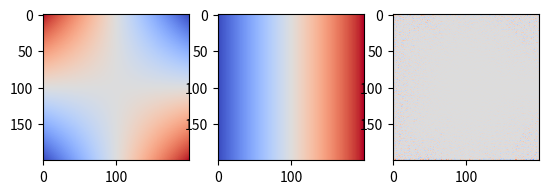

Here is the Python script that generated this plot:
import matplotlib.pyplot as plt
from matplotlib import cm
import numpy as np
import math


class wavefront:
    #lambdas for each of the zernike modes
    zernikefunctions = {
        1 : lambda rho, theta: 1,
        2 : lambda rho, theta: 2*rho*math.cos(theta),
        3 : lambda rho, theta: 2*rho*math.sin(theta),
        4 : lambda rho, theta: (3**0.5)*(2*rho*rho-1),
        5 : lambda rho, theta: (6**0.5)*rho*rho*math.sin(2*theta),
        6 : lambda rho, theta: (6**0.5)*rho*rho*math.cos(2*theta),
        7 : lambda rho, theta: (8**0.5)*(3*rho*rho*rho - 2*rho)*math.sin(theta),
        8 : lambda rho, theta: (8**0.5)*(3*rho*rho*rho - 2*rho)*math.cos(theta),
        9 : lambda rho, theta: (8**0.5)*rho*rho*rho*math.sin(3*theta),
        10: lambda rho, theta: (8**0.5)*rho*rho*rho*math.cos(3*theta),
        11: lambda rho, theta: (5**0.5)*(6*rho**4 - 6*rho*rho + 1),
        12: lambda rho, theta: (10**0.5)*(4*rho**4 - 3*rho*rho)*math.cos(2*theta),
        13: lambda rho, theta: (10**0.5)*(4*rho**4 - 3*rho*rho)*math.sin(2*theta),
        14: lambda rho, theta: (10**0.5)*(rho**4)*math.cos(4*theta),
        15: lambda rho, theta: (10**0.5)*(rho**4)*math.sin(4*theta)
    }

    def __init__(self, coefficients, x_res, y_res, radius):
        # Generate X Y coords
        X = np.arange(-1, 1, 2 / x_res)
        Y = np.arange(-1 * y_res / x_res, 1 * y_res / x_res, 2 / y_res)
        X, Y = np.meshgrid(X, Y)

        #Generate theta rho coords
        theta = np.arctan2(Y, X)
        rho = np.sqrt(X ** 2 + Y ** 2)

        #Build the wavefront using the provided coefficients
        Z = np.zeros(X.shape)
        for idx, coeff in enumerate(coefficients):
            Z += coeff * np.vectorize(self.zernikefunctions[idx + 1])(rho, theta)

        self.image = Z #* (rho < radius / x_res).astype(np.int)
        self.Xcoords = X
        self.Ycoords = Y
        self.x_res = x_res
        self.y_res = y_res
        self.radius = radius
        self.thetacoords = theta
        self.rhocoords = rho

    #Build a wavefront object from an amplitude map
    @classmethod
    def fromimage(cls, image):
        y_res = len(image)
        x_res = len(image[0])

        # Generate X Y coords
        X = np.arange(-1, 1, 2 / x_res)
        Y = np.arange(-1, 1, 2 / y_res)
        X, Y = np.meshgrid(X, Y)

        coefficients = [0 for i in range(15)]

        pix_count = 0

        for xr, yr, zr in zip(X, Y, image):
            for x, y, z in zip(xr, yr, zr):
                rho = math.sqrt(x ** 2 + y ** 2)
                theta = math.atan2(y, x)
                if rho > 1:
                    continue
                coefficients = [coefficients[i] + z * cls.zernikefunctions[i + 1](rho, theta) for i in range(15)]
                pix_count += 1

        return [coef / pix_count for coef in coefficients]

#Previous implementation, left as a reference
"""
def zernike(coefficients, x, y):
    rho = math.sqrt(x**2 + y**2)
    theta = math.atan2(y, x)
    if rho > 1:
        return 0
    amplitude = 0
    for i, coef in enumerate(coefficients):
        amplitude += coef*zernikefunctions[i+1](rho, theta)
    return amplitude

def zernike_compute(coefficients, X, Y):
    Z = []
    for i in range(len(X)):
        xr = X[i]
        yr = Y[i]
        zr = []
        for j in range(len(xr)):
            x = xr[j]
            y = yr[j]
            zr.append(zernike(coefficients, x, y))
        Z.append(zr)
    return Z
    
"""


if __name__ == "__main__":

    #coefs = [0, 0.3, 0.3, 0.3, 0, 0.2, 0.1]
    coefs = [0,0,0,0,1]
    Z = wavefront(coefs, 200, 200, 100).image
    #coefs2 = map_to_zernike(Z)
    #print('Error = ', ['{:.2f}%'.format(100*math.fabs(c1-c2)/(math.fabs(c1) if c1 != 0 else 1)) for c1, c2 in zip(coefs, coefs2)])
    plt.figure()
    plt.subplot(1,3,1)
    plt.imshow(Z, cmap=cm.coolwarm)
    plt.subplot(1,3,2)
    plt.imshow(np.gradient(Z)[0], cmap = cm.coolwarm)
    plt.subplot(1,3,3)
    plt.imshow(np.gradient(np.gradient(Z)[0])[0], cmap = cm.coolwarm)
    plt.show()
